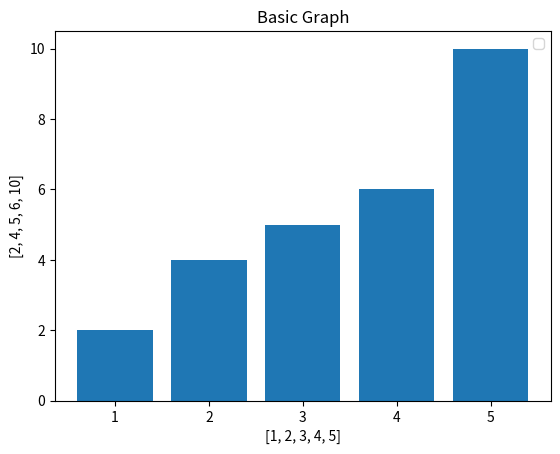

The matplotlib source for this figure:
from matplotlib import pyplot as plt
from matplotlib import style

#Histogram info
x = [1,2,3,4,5]
y = [2,4,5,6,10]
plt.bar(x,y)        #  x,y, color

#graph info
plt.title("Basic Graph")
plt.xlabel(x)
plt.ylabel(y)
plt.legend()

plt.show()
